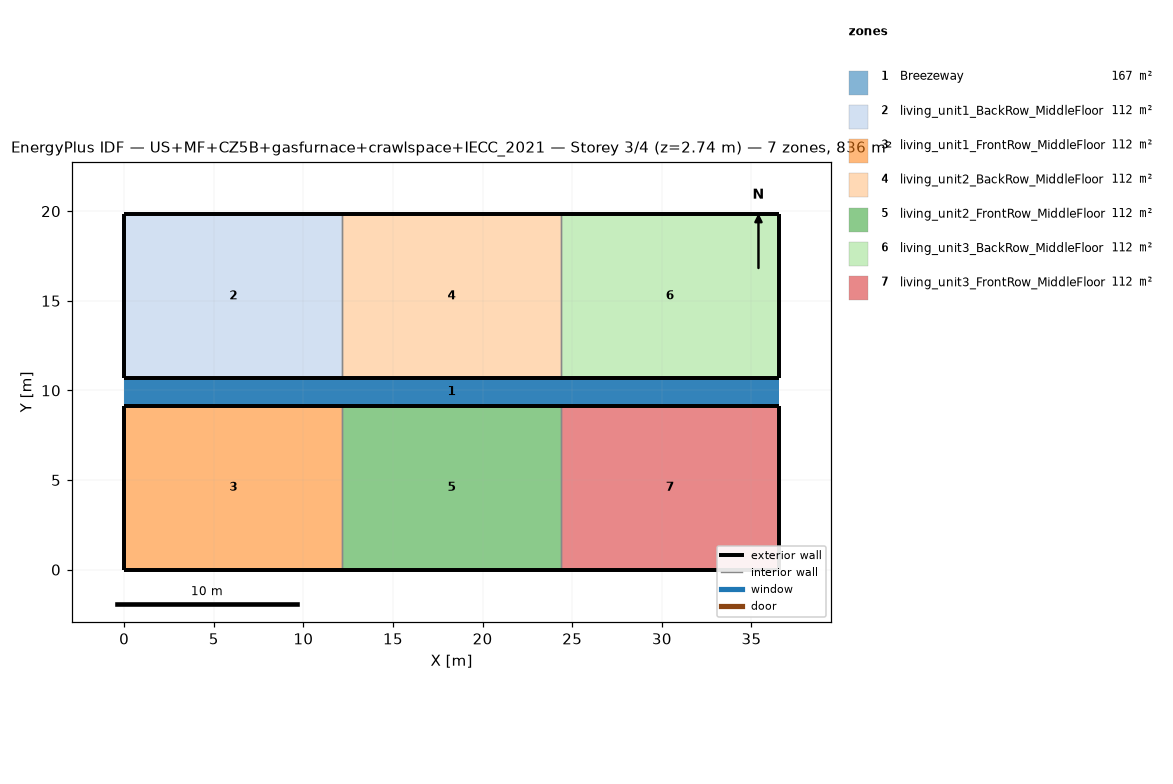
=== STOREY PLAN SPEC (per zone: floor XY polygon, exterior-wall plan segments, windows/doors) ===
zone 1: Breezeway  (167.0 m²)
  floor: (36.54, 9.16) (0.00, 9.16) (0.00, 10.68) (36.54, 10.68)
  floor: (36.54, 9.16) (0.00, 9.16) (0.00, 10.68) (36.54, 10.68)
  floor: (36.54, 9.16) (0.00, 9.16) (0.00, 10.68) (36.54, 10.68)
zone 2: living_unit1_BackRow_MiddleFloor  (111.5 m²)
  floor: (12.18, 10.68) (0.00, 10.68) (0.00, 19.84) (12.18, 19.84)
  exterior wall: (0.00, 10.68) – (12.18, 10.68)  [12.2 m]
  exterior wall: (12.18, 19.84) – (0.00, 19.84)  [12.2 m]
  exterior wall: (0.00, 19.84) – (0.00, 10.68)  [9.2 m]
  interior walls: 1
zone 3: living_unit1_FrontRow_MiddleFloor  (111.5 m²)
  floor: (12.18, 0.00) (0.00, 0.00) (0.00, 9.16) (12.18, 9.16)
  exterior wall: (0.00, 0.00) – (12.18, 0.00)  [12.2 m]
  exterior wall: (12.18, 9.16) – (0.00, 9.16)  [12.2 m]
  exterior wall: (0.00, 9.16) – (0.00, 0.00)  [9.2 m]
  interior walls: 1
zone 4: living_unit2_BackRow_MiddleFloor  (111.5 m²)
  floor: (24.36, 10.68) (12.18, 10.68) (12.18, 19.84) (24.36, 19.84)
  exterior wall: (12.18, 10.68) – (24.36, 10.68)  [12.2 m]
  exterior wall: (24.36, 19.84) – (12.18, 19.84)  [12.2 m]
  interior walls: 2
zone 5: living_unit2_FrontRow_MiddleFloor  (111.5 m²)
  floor: (24.36, 0.00) (12.18, 0.00) (12.18, 9.16) (24.36, 9.16)
  exterior wall: (12.18, 0.00) – (24.36, 0.00)  [12.2 m]
  exterior wall: (24.36, 9.16) – (12.18, 9.16)  [12.2 m]
  interior walls: 2
zone 6: living_unit3_BackRow_MiddleFloor  (111.5 m²)
  floor: (36.54, 10.68) (24.36, 10.68) (24.36, 19.84) (36.54, 19.84)
  exterior wall: (24.36, 10.68) – (36.54, 10.68)  [12.2 m]
  exterior wall: (36.54, 10.68) – (36.54, 19.84)  [9.2 m]
  exterior wall: (36.54, 19.84) – (24.36, 19.84)  [12.2 m]
  interior walls: 1
zone 7: living_unit3_FrontRow_MiddleFloor  (111.5 m²)
  floor: (36.54, 0.00) (24.36, 0.00) (24.36, 9.16) (36.54, 9.16)
  exterior wall: (24.36, 0.00) – (36.54, 0.00)  [12.2 m]
  exterior wall: (36.54, 0.00) – (36.54, 9.16)  [9.2 m]
  exterior wall: (36.54, 9.16) – (24.36, 9.16)  [12.2 m]
  interior walls: 1

=== DERIVED (storey summary) ===
Building: US+MF+CZ5B+gasfurnace+crawlspace+IECC_2021
Storey: 3 of 4  (floor level z = 2.74 m)
Storey gross floor area: 836.2 m²
Zones on this storey: 7
  - Breezeway: floor 167.0 m²
  - living_unit1_BackRow_MiddleFloor: floor 111.5 m²; exterior wall 33.5 m (86.9 m²); WWR 0.0%
  - living_unit1_FrontRow_MiddleFloor: floor 111.5 m²; exterior wall 33.5 m (86.9 m²); WWR 0.0%
  - living_unit2_BackRow_MiddleFloor: floor 111.5 m²; exterior wall 24.4 m (63.1 m²); WWR 0.0%
  - living_unit2_FrontRow_MiddleFloor: floor 111.5 m²; exterior wall 24.4 m (63.1 m²); WWR 0.0%
  - living_unit3_BackRow_MiddleFloor: floor 111.5 m²; exterior wall 33.5 m (86.9 m²); WWR 0.0%
  - living_unit3_FrontRow_MiddleFloor: floor 111.5 m²; exterior wall 33.5 m (86.9 m²); WWR 0.0%
Zone adjacency (shared interzone walls):
  - living_unit1_BackRow_MiddleFloor ↔ living_unit2_BackRow_MiddleFloor
  - living_unit1_FrontRow_MiddleFloor ↔ living_unit2_FrontRow_MiddleFloor
  - living_unit2_BackRow_MiddleFloor ↔ living_unit3_BackRow_MiddleFloor
  - living_unit2_FrontRow_MiddleFloor ↔ living_unit3_FrontRow_MiddleFloor